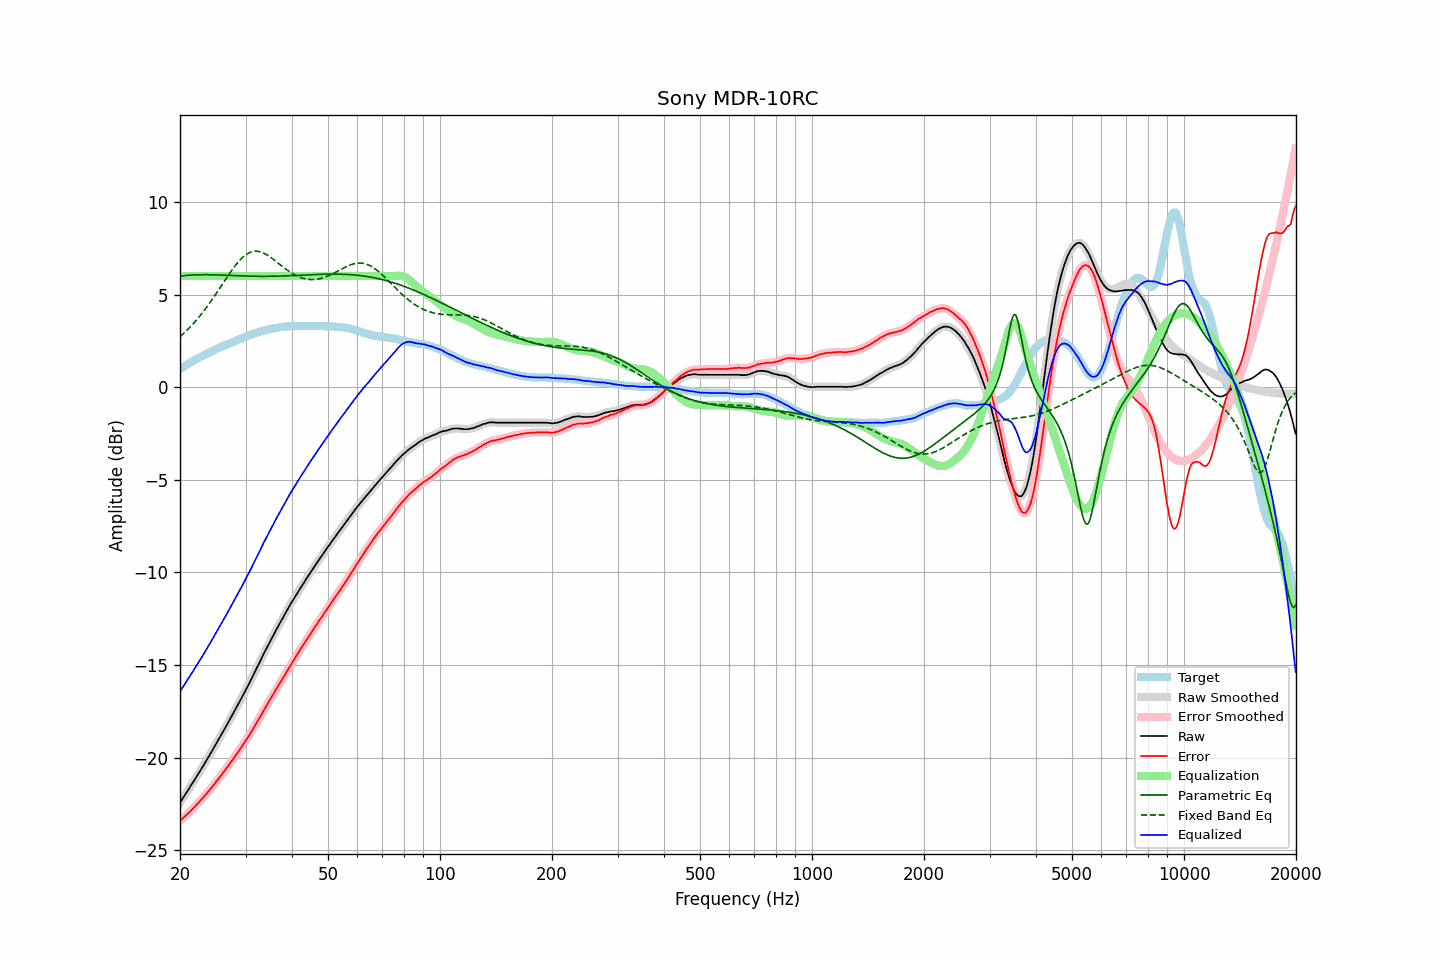

The data file committed next to this chart (first rows):
frequency, raw, error, smoothed, error_smoothed, equalization, parametric_eq, fixed_band_eq, equalized_raw, equalized_smoothed, target
20.00, -22.43, -23.41, -22.43, -23.41, 6.00, 6.00, 2.72, -16.43, -16.43, 0.98
20.20, -22.30, -23.34, -22.30, -23.33, 6.00, 6.01, 2.80, -16.30, -16.30, 1.04
20.40, -22.16, -23.25, -22.16, -23.25, 6.00, 6.02, 2.88, -16.16, -16.16, 1.09
20.61, -22.03, -23.18, -22.03, -23.18, 6.00, 6.03, 2.96, -16.03, -16.03, 1.15
20.81, -21.89, -23.09, -21.89, -23.09, 6.00, 6.03, 3.04, -15.89, -15.89, 1.20
21.02, -21.76, -23.02, -21.76, -23.01, 6.00, 6.04, 3.13, -15.76, -15.76, 1.26
21.23, -21.62, -22.93, -21.62, -22.93, 6.00, 6.05, 3.22, -15.62, -15.62, 1.31
21.44, -21.48, -22.84, -21.48, -22.84, 6.00, 6.05, 3.31, -15.48, -15.48, 1.36
21.66, -21.35, -22.76, -21.35, -22.75, 6.00, 6.06, 3.40, -15.35, -15.35, 1.41
21.87, -21.21, -22.67, -21.21, -22.67, 6.00, 6.06, 3.50, -15.21, -15.21, 1.46
22.09, -21.07, -22.58, -21.07, -22.58, 6.00, 6.07, 3.60, -15.07, -15.07, 1.51
22.31, -20.93, -22.49, -20.93, -22.48, 6.00, 6.07, 3.70, -14.93, -14.93, 1.56
22.54, -20.79, -22.39, -20.79, -22.39, 6.00, 6.07, 3.81, -14.79, -14.79, 1.60
22.76, -20.65, -22.30, -20.65, -22.29, 6.00, 6.07, 3.91, -14.65, -14.65, 1.65
22.99, -20.51, -22.20, -20.51, -22.20, 6.00, 6.07, 4.02, -14.51, -14.51, 1.69
23.22, -20.36, -22.10, -20.36, -22.10, 6.00, 6.07, 4.14, -14.36, -14.36, 1.74
23.45, -20.22, -21.99, -20.22, -22.00, 6.00, 6.07, 4.25, -14.22, -14.22, 1.78
23.69, -20.07, -21.90, -20.07, -21.90, 6.00, 6.07, 4.37, -14.07, -14.07, 1.82
23.92, -19.93, -21.79, -19.93, -21.79, 6.00, 6.07, 4.49, -13.93, -13.93, 1.86
24.16, -19.78, -21.69, -19.78, -21.69, 6.00, 6.07, 4.61, -13.78, -13.78, 1.91
24.40, -19.63, -21.58, -19.63, -21.58, 6.00, 6.07, 4.73, -13.63, -13.63, 1.95
24.65, -19.48, -21.47, -19.48, -21.47, 6.00, 6.07, 4.86, -13.48, -13.48, 1.99
24.89, -19.33, -21.36, -19.33, -21.36, 6.00, 6.06, 4.99, -13.33, -13.33, 2.03
25.14, -19.18, -21.25, -19.18, -21.25, 6.00, 6.06, 5.12, -13.18, -13.18, 2.07
25.39, -19.03, -21.14, -19.03, -21.14, 6.00, 6.06, 5.25, -13.03, -13.03, 2.11
25.65, -18.88, -21.03, -18.88, -21.03, 6.00, 6.05, 5.38, -12.88, -12.88, 2.15
25.91, -18.73, -20.92, -18.73, -20.92, 6.00, 6.05, 5.51, -12.73, -12.73, 2.19
26.16, -18.57, -20.80, -18.57, -20.80, 6.00, 6.05, 5.64, -12.57, -12.57, 2.23
26.43, -18.42, -20.68, -18.42, -20.68, 6.00, 6.04, 5.77, -12.42, -12.42, 2.26
26.69, -18.26, -20.56, -18.26, -20.56, 6.00, 6.04, 5.90, -12.26, -12.26, 2.30
26.96, -18.10, -20.44, -18.11, -20.44, 6.00, 6.04, 6.03, -12.10, -12.11, 2.34
27.23, -17.95, -20.32, -17.95, -20.32, 6.00, 6.03, 6.16, -11.95, -11.95, 2.37
27.50, -17.79, -20.20, -17.79, -20.20, 6.00, 6.03, 6.28, -11.79, -11.79, 2.41
27.77, -17.64, -20.08, -17.64, -20.08, 6.00, 6.03, 6.40, -11.64, -11.64, 2.45
28.05, -17.48, -19.95, -17.48, -19.96, 6.00, 6.02, 6.52, -11.48, -11.48, 2.48
28.33, -17.32, -19.83, -17.32, -19.84, 6.00, 6.02, 6.63, -11.32, -11.32, 2.51
28.62, -17.16, -19.72, -17.16, -19.71, 6.00, 6.01, 6.73, -11.16, -11.16, 2.55
28.90, -17.00, -19.59, -17.00, -19.59, 6.00, 6.01, 6.83, -11.00, -11.00, 2.59
29.19, -16.83, -19.45, -16.83, -19.46, 6.00, 6.01, 6.92, -10.83, -10.83, 2.62
29.48, -16.67, -19.33, -16.67, -19.33, 6.00, 6.01, 7.01, -10.67, -10.67, 2.66
29.78, -16.50, -19.20, -16.50, -19.20, 6.00, 6.00, 7.08, -10.50, -10.50, 2.70
30.08, -16.34, -19.07, -16.34, -19.07, 6.00, 6.00, 7.15, -10.34, -10.34, 2.73
30.38, -16.17, -18.94, -16.17, -18.94, 6.00, 6.00, 7.21, -10.17, -10.17, 2.77
30.68, -16.00, -18.80, -16.00, -18.80, 6.00, 5.99, 7.25, -10.00, -10.00, 2.80
30.99, -15.83, -18.67, -15.83, -18.66, 6.00, 5.99, 7.29, -9.83, -9.83, 2.83
31.30, -15.65, -18.52, -15.66, -18.52, 6.00, 5.99, 7.32, -9.65, -9.66, 2.86
31.61, -15.48, -18.37, -15.48, -18.37, 6.00, 5.99, 7.33, -9.48, -9.48, 2.89
31.93, -15.30, -18.22, -15.30, -18.22, 6.00, 5.99, 7.34, -9.30, -9.30, 2.92
32.24, -15.12, -18.07, -15.12, -18.08, 6.00, 5.99, 7.34, -9.12, -9.12, 2.95
32.57, -14.95, -17.93, -14.95, -17.92, 6.00, 5.99, 7.33, -8.95, -8.95, 2.98
32.89, -14.77, -17.78, -14.77, -17.77, 6.00, 5.98, 7.30, -8.77, -8.77, 3.01
33.22, -14.59, -17.62, -14.59, -17.62, 6.00, 5.98, 7.28, -8.59, -8.59, 3.03
33.55, -14.41, -17.46, -14.41, -17.46, 6.00, 5.98, 7.24, -8.41, -8.41, 3.05
33.89, -14.24, -17.31, -14.24, -17.31, 6.00, 5.98, 7.20, -8.24, -8.24, 3.07
34.23, -14.07, -17.16, -14.07, -17.16, 6.00, 5.98, 7.15, -8.07, -8.07, 3.09
34.57, -13.90, -17.02, -13.90, -17.02, 6.00, 5.99, 7.09, -7.90, -7.90, 3.12
34.92, -13.74, -16.88, -13.74, -16.88, 6.00, 5.99, 7.03, -7.74, -7.74, 3.14
35.27, -13.57, -16.73, -13.57, -16.73, 6.00, 5.99, 6.97, -7.57, -7.57, 3.16
35.62, -13.41, -16.58, -13.41, -16.58, 6.00, 5.99, 6.91, -7.41, -7.41, 3.17
35.97, -13.24, -16.43, -13.24, -16.43, 6.00, 5.99, 6.84, -7.24, -7.24, 3.19
... 635 more rows
